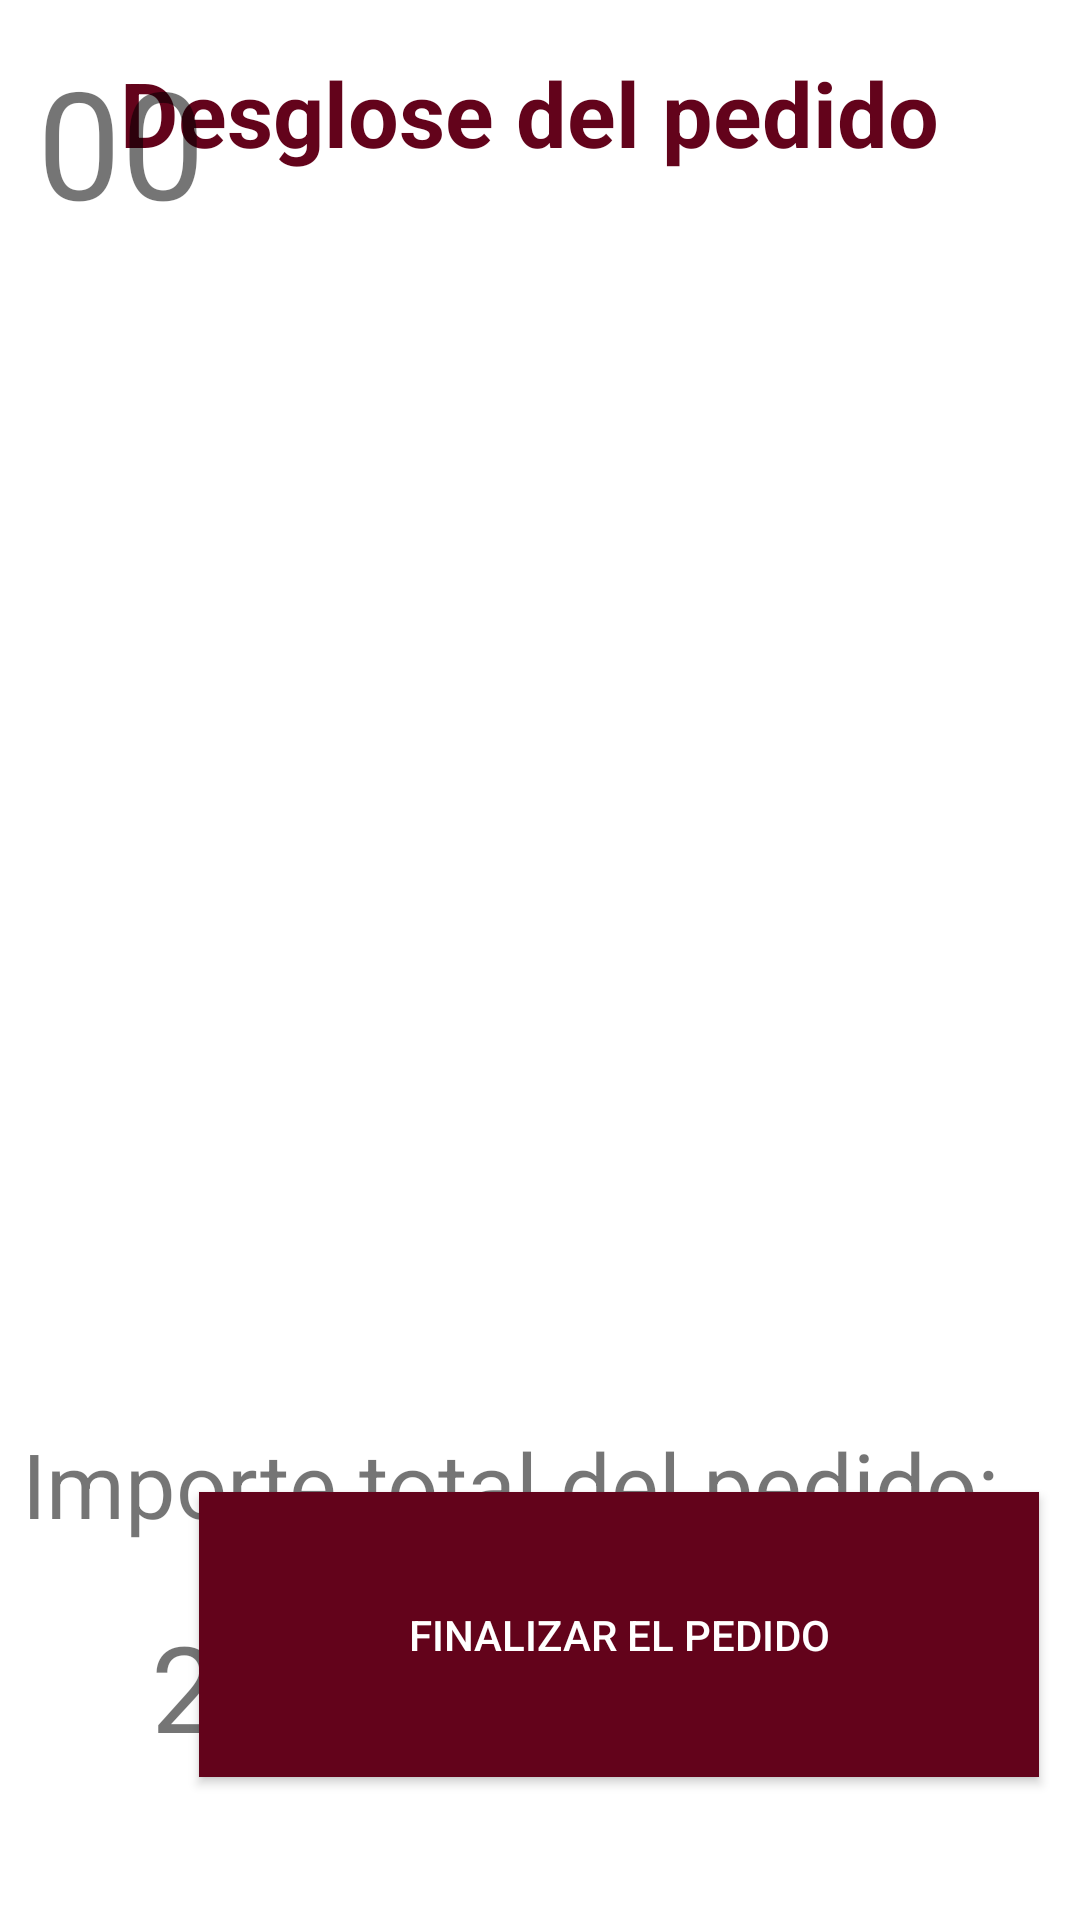

Reconstruct the res/layout file that produces this screen, plus the resources it refers to.
<!-- AndroidManifest.xml: application theme AppTheme -->
<!-- res/layout/activity_order.xml -->
<?xml version="1.0" encoding="utf-8"?>
<android.support.constraint.ConstraintLayout xmlns:android="http://schemas.android.com/apk/res/android"
    xmlns:app="http://schemas.android.com/apk/res-auto"
    xmlns:tools="http://schemas.android.com/tools"
    android:layout_width="match_parent"
    android:layout_height="match_parent"
    tools:context=".Activities.OrderActivity">

    <TextView
        android:id="@+id/order_bill_label"
        android:layout_width="280dp"
        android:layout_height="39dp"
        android:layout_marginBottom="8dp"
        android:layout_marginEnd="8dp"
        android:layout_marginStart="8dp"
        android:layout_marginTop="8dp"
        android:text="@string/order_bill_label"
        android:textColor="@color/colorAppPrimary"
        android:textSize="30sp"
        android:textStyle="bold"
        app:layout_constraintBottom_toTopOf="@+id/list_custom_dish"
        app:layout_constraintEnd_toEndOf="parent"
        app:layout_constraintStart_toStartOf="parent"
        app:layout_constraintTop_toTopOf="parent" />

    <android.support.v7.widget.RecyclerView
        android:id="@+id/list_custom_dish"
        android:layout_width="644dp"
        android:layout_height="385dp"
        android:layout_marginBottom="8dp"
        android:layout_marginEnd="8dp"
        android:layout_marginStart="8dp"
        android:layout_marginTop="8dp"
        app:layout_constraintBottom_toBottomOf="parent"
        app:layout_constraintEnd_toEndOf="parent"
        app:layout_constraintStart_toStartOf="parent"
        app:layout_constraintTop_toTopOf="parent"
        app:layout_constraintVertical_bias="0.273" />

    <TextView
        android:id="@+id/order_cost_label"
        android:layout_width="353dp"
        android:layout_height="45dp"
        android:layout_marginEnd="8dp"
        android:layout_marginStart="8dp"
        android:layout_marginTop="16dp"
        android:text="@string/total_cost_label"
        android:textSize="30sp"
        app:layout_constraintEnd_toEndOf="parent"
        app:layout_constraintHorizontal_bias="0.111"
        app:layout_constraintStart_toStartOf="parent"
        app:layout_constraintTop_toBottomOf="@+id/list_custom_dish" />

    <TextView
        android:id="@+id/order_cost_txt"
        android:layout_width="133dp"
        android:layout_height="63dp"
        android:layout_marginBottom="8dp"
        android:layout_marginEnd="8dp"
        android:layout_marginStart="8dp"
        android:layout_marginTop="16dp"
        android:text="20,80€"
        android:textSize="40sp"
        app:layout_constraintBottom_toBottomOf="parent"
        app:layout_constraintEnd_toEndOf="parent"
        app:layout_constraintHorizontal_bias="0.2"
        app:layout_constraintStart_toStartOf="parent"
        app:layout_constraintTop_toBottomOf="@+id/order_cost_label"
        app:layout_constraintVertical_bias="0.0" />

    <Button
        android:id="@+id/send_order_button"
        android:layout_width="280dp"
        android:layout_height="95dp"
        android:layout_marginBottom="8dp"
        android:layout_marginEnd="8dp"
        android:layout_marginStart="8dp"
        android:layout_marginTop="8dp"
        android:background="@color/colorAppPrimary"
        android:text="@string/send_order"
        android:textColor="@color/colorLightText"
        app:layout_constraintBottom_toBottomOf="parent"
        app:layout_constraintEnd_toEndOf="parent"
        app:layout_constraintHorizontal_bias="0.914"
        app:layout_constraintStart_toStartOf="parent"
        app:layout_constraintTop_toTopOf="parent"
        app:layout_constraintVertical_bias="0.925" />
    <TextView
        android:id="@+id/OrderIdTestText"
        android:layout_width="181dp"
        android:layout_height="73dp"
        android:layout_marginBottom="8dp"
        android:layout_marginEnd="8dp"
        android:layout_marginStart="8dp"
        android:layout_marginTop="8dp"
        android:text="00"
        android:textSize="50sp"
        app:layout_constraintBottom_toBottomOf="parent"
        app:layout_constraintEnd_toEndOf="parent"
        app:layout_constraintHorizontal_bias="0.026"
        app:layout_constraintStart_toStartOf="parent"
        app:layout_constraintTop_toTopOf="parent"
        app:layout_constraintVertical_bias="0.01" />

</android.support.constraint.ConstraintLayout>
<!-- resources referenced by this layout -->
<resources>
  <color name="colorAppPrimary">#63031b</color>
  <color name="colorLightText">#ffffff</color>
  <string name="order_bill_label">Desglose del pedido</string>
  <string name="send_order">Finalizar el pedido</string>
  <string name="total_cost_label">Importe total del pedido:</string>
  <style name="AppTheme" parent="Theme.AppCompat.Light">
  		
  		<item name="colorPrimary">@color/colorPrimary</item>
  		<item name="colorPrimaryDark">@color/colorPrimaryDark</item>
  		<item name="colorAccent">@color/colorAccent</item>
  		<item name="android:textColorPrimaryInverse">@color/colorDarkText</item>
  		<item name="android:textColorSecondaryInverse">@android:color/secondary_text_light</item>
  		<item name="android:colorBackground">@color/colorLightText</item>
  	</style>
  <color name="colorPrimary">#e6cece</color>
  <color name="colorPrimaryDark">#830c2a</color>
  <color name="colorAccent">#303F9F</color>
  <color name="colorDarkText">#000000</color>
</resources>
